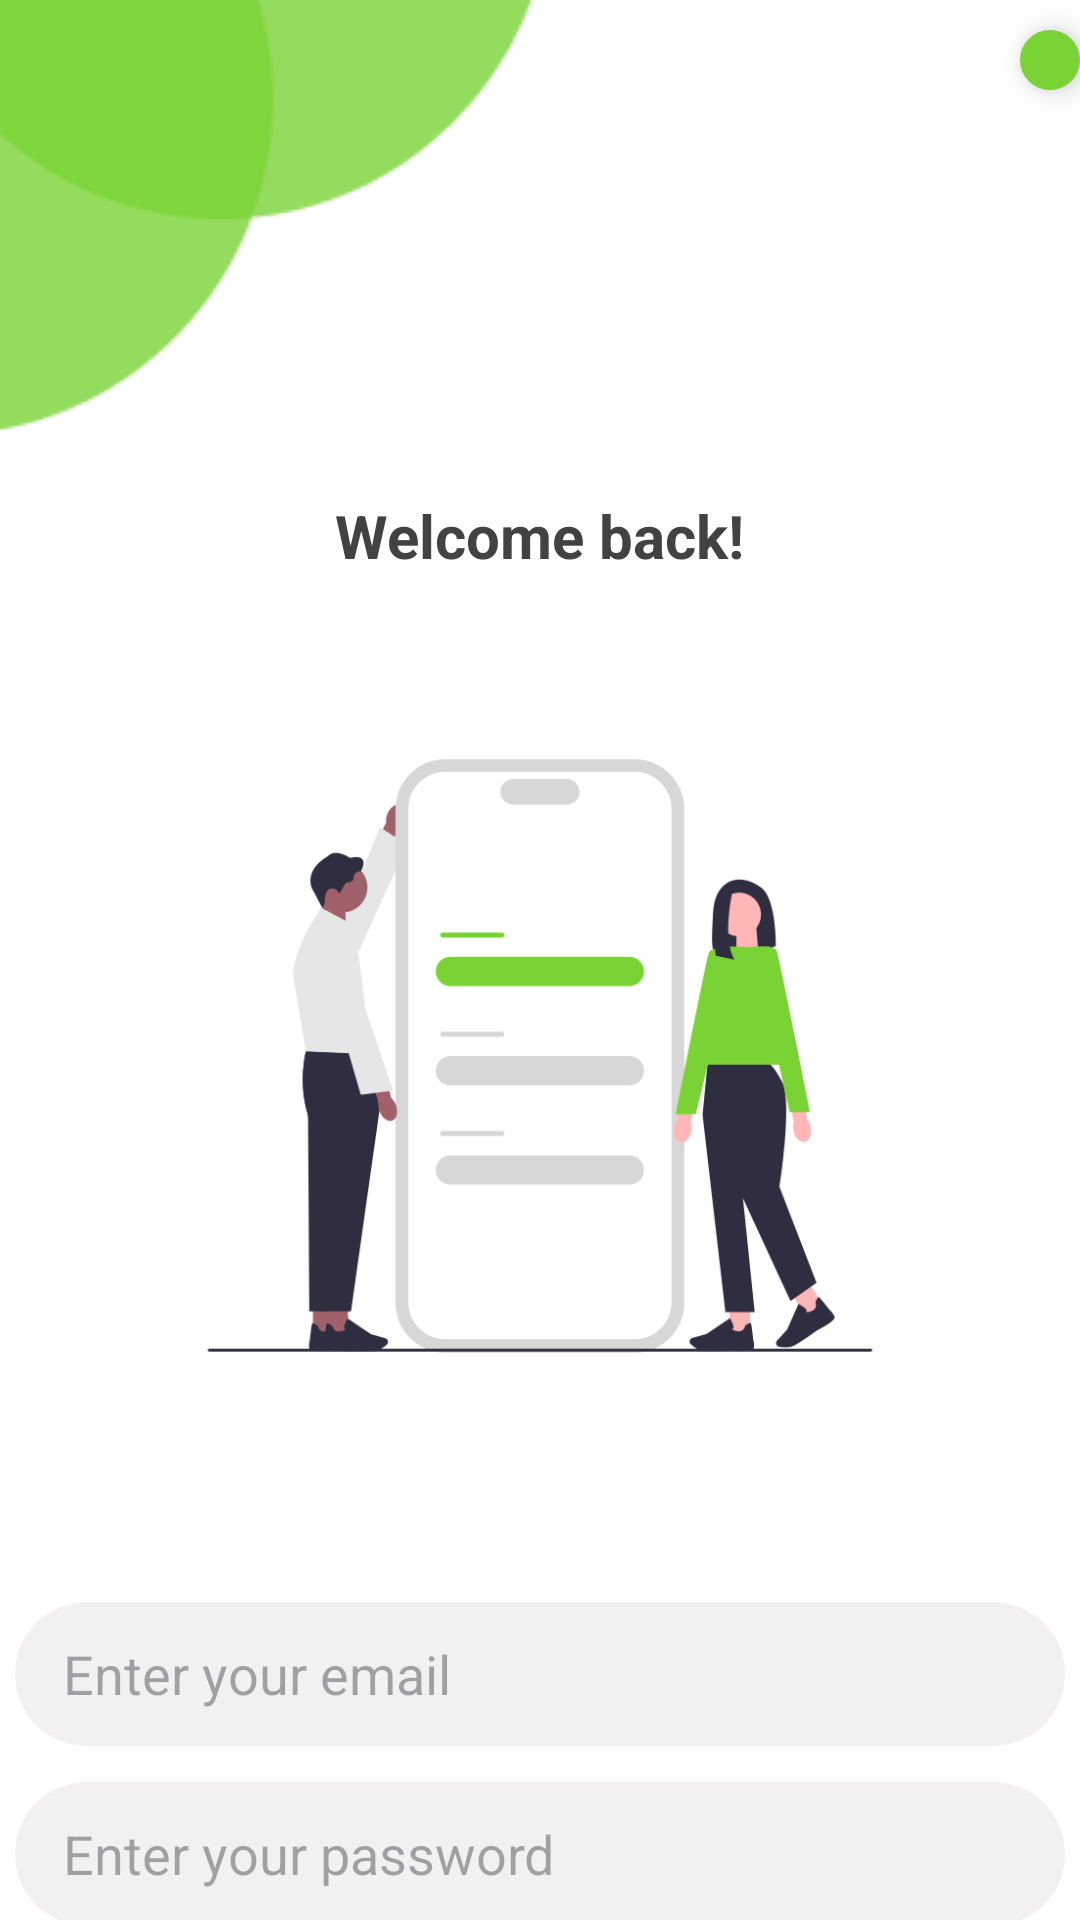

The Android layout XML behind this screen, and the referenced resources:
<!-- AndroidManifest.xml: application theme Theme.Evaluation_app -->
<!-- res/layout/activity_login.xml -->
<?xml version="1.0" encoding="utf-8"?>
<RelativeLayout xmlns:android="http://schemas.android.com/apk/res/android"
    xmlns:app="http://schemas.android.com/apk/res-auto"
    xmlns:tools="http://schemas.android.com/tools"
    android:id="@+id/main"
    android:layout_width="match_parent"
    android:layout_height="match_parent"
    android:fitsSystemWindows="true"
    android:background="@color/white"
    tools:context=".Register">

    <RelativeLayout
        android:id="@+id/layout"
        android:layout_width="match_parent"
        android:layout_height="wrap_content">
        <ImageView
            android:id="@+id/cornerImg"
            android:layout_width="wrap_content"
            android:layout_height="wrap_content"
            android:src="@drawable/group_1"
            />

        <ImageView
            android:id="@+id/arrowBack"
            android:layout_width="wrap_content"
            android:layout_height="wrap_content"
            android:layout_marginLeft="16dp"
            android:layout_marginTop="16dp"
            app:tint="@color/white"
            android:src="@drawable/baseline_arrow_back_ios_new_24" />

        <com.google.android.material.floatingactionbutton.FloatingActionButton
            android:id="@+id/TranslateBtn"
            android:layout_width="wrap_content"
            android:layout_height="wrap_content"
            android:layout_marginTop="10dp"
            android:layout_marginLeft="340dp"
            android:contentDescription="Traduire la page"
            android:clickable="true"
            android:backgroundTint="@color/green"
            app:tint="@color/white"
            app:srcCompat="@drawable/baseline_translate_24" />
    </RelativeLayout>

    <TextView
        android:id="@+id/text1"
        android:layout_width="wrap_content"
        android:layout_height="wrap_content"
        android:layout_below="@id/layout"
        android:text="@string/welcome_back"
        android:layout_centerHorizontal="true"
        android:layout_marginTop="20dp"
        android:textSize="20dp"
        android:textStyle="bold"
        android:textColor="@color/gray"
        />

    <ImageView
        android:id="@+id/imageView"
        android:layout_width="300dp"
        android:layout_height="300dp"
        android:layout_marginTop="10dp"
        android:layout_below="@id/text1"
        android:layout_centerHorizontal="true"
        app:srcCompat="@drawable/log" />


    <LinearLayout
        android:id="@+id/form"
        android:layout_width="match_parent"
        android:layout_height="wrap_content"
        android:orientation="vertical"
        android:layout_below="@id/imageView"
        android:layout_marginTop="20dp">

        <EditText
            android:id="@+id/email"
            android:layout_width="350dp"
            android:layout_height="48dp"
            android:layout_gravity="center"
            android:layout_marginTop="12dp"
            android:hint="Enter your email"
            android:paddingStart="16dp"
            android:background="@drawable/button_shape"
            android:backgroundTint="@color/Lightgray"
            />
        <EditText
            android:id="@+id/password"
            android:layout_width="350dp"
            android:layout_height="48dp"
            android:layout_gravity="center"
            android:layout_marginTop="12dp"
            android:hint="Enter your password"
            android:inputType="textPassword"
            android:paddingStart="16dp"
            android:background="@drawable/button_shape"
            android:backgroundTint="@color/Lightgray"
            />

    </LinearLayout>

    <androidx.appcompat.widget.AppCompatButton
        android:id="@+id/LoginBtn"
        android:layout_width="250dp"
        android:layout_height="wrap_content"
        android:layout_marginTop="20dp"
        android:layout_centerHorizontal="true"
        android:layout_below="@id/form"
        android:text="@string/login"
        android:textColor="@android:color/white"
        android:background="@drawable/button_shape"
        />

    <TextView
        android:id="@+id/RedirectiontoRegister"
        android:layout_width="wrap_content"
        android:layout_height="wrap_content"
        android:layout_below="@id/LoginBtn"
        android:text="@string/dont_have_account"
        android:layout_centerHorizontal="true"
        android:layout_marginTop="8dp"
        android:textSize="14sp"
        android:textColor="@color/Softgray"
        />


</RelativeLayout>
<!-- resources referenced by this layout -->
<resources>
  <color name="Lightgray">#F2F0F0</color>
  <color name="Softgray">#626161</color>
  <color name="gray">#434242</color>
  <color name="green">#7AD335</color>
  <color name="white">#FFFFFFFF</color>
  <!-- drawable button_shape (drawable) -->
  <?xml version="1.0" encoding="utf-8"?>
  <shape xmlns:android="http://schemas.android.com/apk/res/android">
  
      <solid android:color="@color/green"></solid>
      <corners android:radius="25dp"/>
  </shape>
  <!-- drawable group_1: png bitmap (drawable, 2462 bytes) -->
  <!-- drawable log: png bitmap (drawable, 33091 bytes) -->
  <string name="dont_have_account">Don\'t have an account? Register</string>
  <string name="login">Login</string>
  <string name="welcome_back">Welcome back!</string>
  <style name="Theme.Evaluation_app" parent="Base.Theme.Evaluation_app" />
  <style name="Base.Theme.Evaluation_app" parent="Theme.Material3.DayNight.NoActionBar">
          
          
      </style>
</resources>
